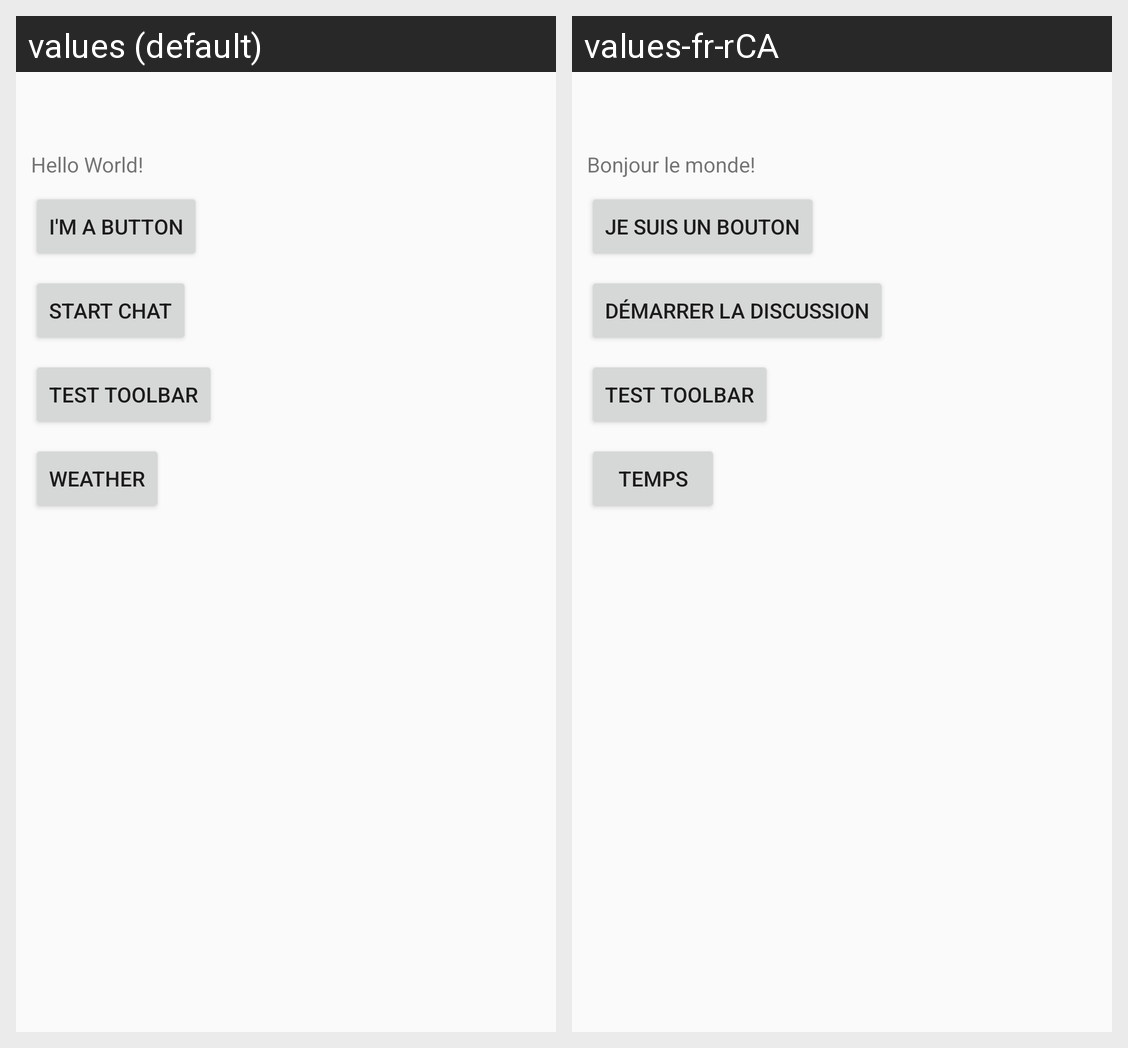

Translations of the strings shown on this Android screen, per locale in the grid:
Android screen res/layout/activity_main.xml rendered under 2 locales, left to right: values (default), values-fr-rCA. Device: Nexus 5 (rendered at 1080×1920; each locale shown at half size, 540×960, under a caption strip naming it); theme Theme.AndroidAssignment.
Strings drawn on this screen, with the default value and each locale's value (text and hints the layout hard-codes, and strings that could not be matched under every locale, appear in the picture but are not listed):

hello_message
  values: Hello World!
  values-fr-rCA: Bonjour le monde!

ButtonText
  values: I'm a button
  values-fr-rCA: Je suis un bouton

start_chat
  values: Start Chat
  values-fr-rCA: Démarrer la discussion

test_toolbar
  values: Test Toolbar
  values-fr-rCA: Test Toolbar

weather
  values: Weather
  values-fr-rCA: temps
